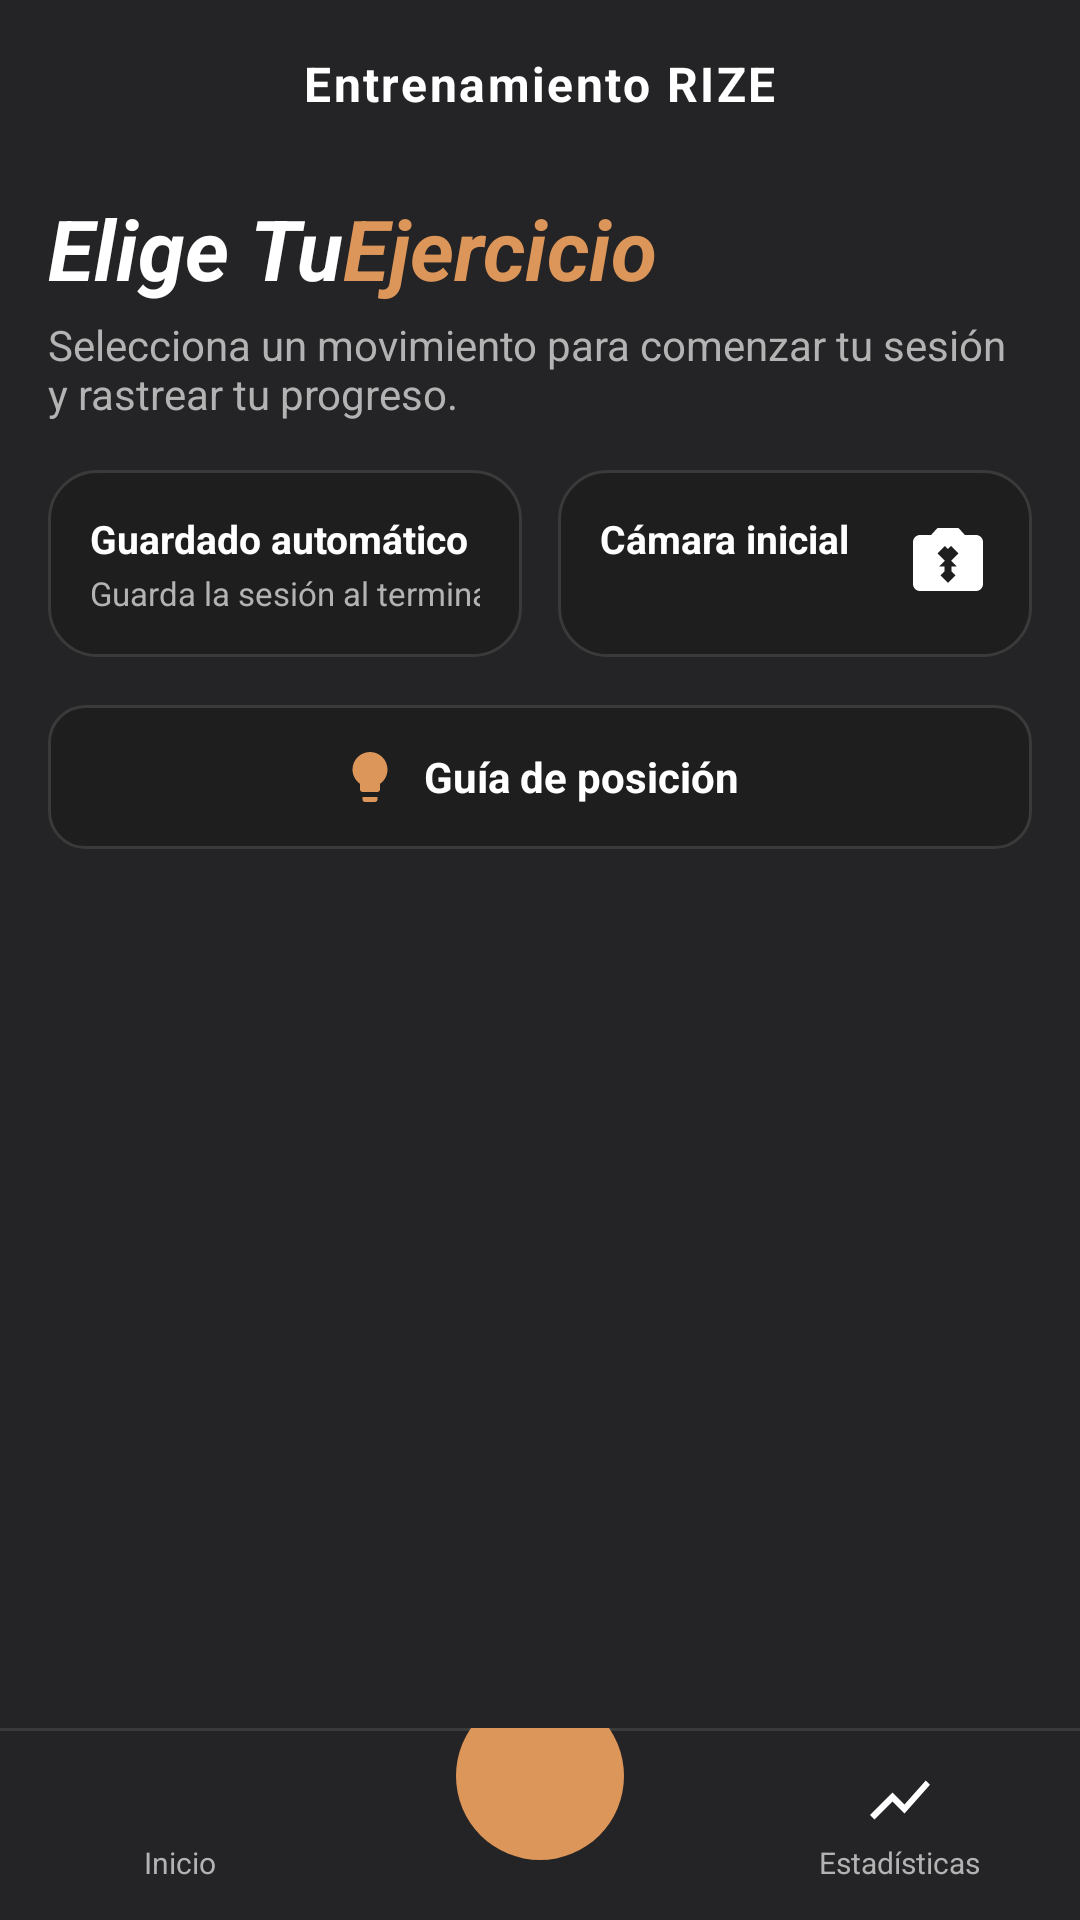

Reconstruct the res/layout file that produces this screen, plus the resources it refers to.
<!-- AndroidManifest.xml: application theme Theme.RizeAndroid -->
<!-- res/layout/activity_select.xml -->
<?xml version="1.0" encoding="utf-8"?>
<RelativeLayout xmlns:android="http://schemas.android.com/apk/res/android"
    xmlns:app="http://schemas.android.com/apk/res-auto"
    android:layout_width="match_parent"
    android:layout_height="match_parent"
    android:background="@color/shadow_grey"
    android:clipChildren="false">

    <LinearLayout
        android:layout_width="match_parent"
        android:layout_height="match_parent"
        android:layout_above="@+id/bottom_nav"
        android:orientation="vertical">

        <RelativeLayout
            android:layout_width="match_parent"
            android:layout_height="56dp"
            android:paddingStart="8dp"
            android:paddingEnd="16dp"
            android:gravity="center_vertical">

            <ImageView
                android:id="@+id/btn_back"
                android:layout_width="40dp"
                android:layout_height="40dp"
                android:layout_alignParentStart="true"
                android:layout_centerVertical="true"
                android:src="@drawable/ic_arrow_back"
                android:padding="8dp"
                android:clickable="true"
                android:focusable="true"
                android:contentDescription="Back" />

            <TextView
                android:layout_width="wrap_content"
                android:layout_height="wrap_content"
                android:layout_centerInParent="true"
                android:text="@string/select_toolbar_title"
                android:textColor="@color/white"
                android:textSize="16sp"
                android:textStyle="bold"
                android:letterSpacing="0.05" />
        </RelativeLayout>

        <LinearLayout
            android:layout_width="match_parent"
            android:layout_height="wrap_content"
            android:orientation="vertical"
            android:paddingStart="16dp"
            android:paddingEnd="16dp"
            android:layout_marginTop="8dp">

            <LinearLayout
                android:layout_width="wrap_content"
                android:layout_height="wrap_content"
                android:orientation="horizontal">

                <TextView
                    android:layout_width="wrap_content"
                    android:layout_height="wrap_content"
                    android:text="@string/select_title_prefix"
                    android:textColor="@color/white"
                    android:textSize="28sp"
                    android:textStyle="bold|italic" />

                <TextView
                    android:layout_width="wrap_content"
                    android:layout_height="wrap_content"
                    android:text="@string/select_title_highlight"
                    android:textColor="@color/toasted_almond"
                    android:textSize="28sp"
                    android:textStyle="bold|italic" />
            </LinearLayout>

            <TextView
                android:layout_width="wrap_content"
                android:layout_height="wrap_content"
                android:text="@string/select_subtitle"
                android:textColor="@color/silver_2"
                android:textSize="14sp"
                android:layout_marginTop="4dp" />
        </LinearLayout>

        <LinearLayout
            android:layout_width="match_parent"
            android:layout_height="wrap_content"
            android:layout_marginStart="16dp"
            android:layout_marginEnd="16dp"
            android:layout_marginTop="16dp"
            android:orientation="horizontal"
            android:gravity="fill_vertical"
            android:baselineAligned="false">

            <LinearLayout
                android:layout_width="0dp"
                android:layout_height="wrap_content"
                android:layout_weight="1"
                android:layout_marginEnd="6dp"
                android:background="@drawable/bg_card_dark"
                android:orientation="horizontal"
                android:gravity="center_vertical"
                android:padding="14dp">

                <LinearLayout
                    android:layout_width="0dp"
                    android:layout_height="wrap_content"
                    android:layout_weight="1"
                    android:orientation="vertical">

                    <TextView
                        android:layout_width="wrap_content"
                        android:layout_height="wrap_content"
                        android:text="@string/select_auto_save_label"
                        android:textColor="@color/white"
                        android:textSize="13sp"
                        android:textStyle="bold" />

                    <TextView
                        android:layout_width="wrap_content"
                        android:layout_height="wrap_content"
                        android:text="@string/select_auto_save_desc"
                        android:textColor="@color/silver_2"
                        android:textSize="11sp"
                        android:layout_marginTop="2dp" />
                </LinearLayout>

                <com.google.android.material.switchmaterial.SwitchMaterial
                    android:id="@+id/auto_save_switch"
                    android:layout_width="wrap_content"
                    android:layout_height="wrap_content"
                    android:contentDescription="@string/select_auto_save_label"
                    android:minWidth="48dp"
                    android:text=""
                    android:textOff=""
                    android:textOn=""
                    app:showText="false"
                    app:useMaterialThemeColors="true" />
            </LinearLayout>

            <LinearLayout
                android:id="@+id/camera_selector_card"
                android:layout_width="0dp"
                android:layout_height="match_parent"
                android:layout_weight="1"
                android:layout_marginStart="6dp"
                android:background="@drawable/bg_card_dark"
                android:orientation="horizontal"
                android:gravity="center_vertical"
                android:padding="14dp"
                android:clickable="true"
                android:focusable="true">

                <LinearLayout
                    android:layout_width="0dp"
                    android:layout_height="wrap_content"
                    android:layout_weight="1"
                    android:orientation="vertical">

                    <TextView
                        android:layout_width="wrap_content"
                        android:layout_height="wrap_content"
                        android:text="@string/select_camera_label"
                        android:textColor="@color/white"
                        android:textSize="13sp"
                        android:textStyle="bold" />

                    <TextView
                        android:id="@+id/camera_selector_desc"
                        android:layout_width="wrap_content"
                        android:layout_height="wrap_content"
                        android:textColor="@color/silver_2"
                        android:textSize="11sp"
                        android:layout_marginTop="2dp" />
                </LinearLayout>

                <ImageView
                    android:id="@+id/camera_selector_icon"
                    android:layout_width="28dp"
                    android:layout_height="28dp"
                    android:src="@drawable/ic_camera_switch"
                    android:contentDescription="@string/select_camera_label"
                    app:tint="@color/toasted_almond" />
            </LinearLayout>

        </LinearLayout>

        <LinearLayout
            android:id="@+id/btn_position_guide"
            android:layout_width="match_parent"
            android:layout_height="wrap_content"
            android:layout_marginTop="16dp"
            android:layout_marginStart="16dp"
            android:layout_marginEnd="16dp"
            android:background="@drawable/bg_search_bar"
            android:gravity="center"
            android:orientation="horizontal"
            android:paddingVertical="14dp"
            android:clickable="true"
            android:focusable="true">

            <ImageView
                android:layout_width="20dp"
                android:layout_height="20dp"
                android:src="@drawable/ic_lightbulb"
                app:tint="@color/toasted_almond"
                android:contentDescription="@string/select_position_guide_btn" />

            <TextView
                android:layout_width="wrap_content"
                android:layout_height="wrap_content"
                android:layout_marginStart="8dp"
                android:text="@string/select_position_guide_btn"
                android:textColor="@color/white"
                android:textSize="14sp"
                android:textStyle="bold" />
        </LinearLayout>

        <androidx.recyclerview.widget.RecyclerView
            android:id="@+id/exercise_list"
            android:layout_width="match_parent"
            android:layout_height="0dp"
            android:layout_weight="1"
            android:layout_marginTop="16dp"
            android:paddingStart="16dp"
            android:paddingEnd="16dp"
            android:clipToPadding="false" />
    </LinearLayout>

    <include
        android:id="@+id/bottom_nav"
        layout="@layout/layout_bottom_nav"
        android:layout_width="match_parent"
        android:layout_height="64dp"
        android:layout_alignParentBottom="true" />
</RelativeLayout>
<!-- res/layout/layout_bottom_nav.xml (included above) -->
<?xml version="1.0" encoding="utf-8"?>
<RelativeLayout xmlns:android="http://schemas.android.com/apk/res/android"
    android:id="@+id/bottom_nav_container"
    android:layout_width="match_parent"
    android:layout_height="64dp"
    android:background="@color/shadow_grey">

    <View
        android:layout_width="match_parent"
        android:layout_height="1dp"
        android:layout_alignParentTop="true"
        android:background="@color/card_border" />

    <LinearLayout
        android:layout_width="match_parent"
        android:layout_height="match_parent"
        android:orientation="horizontal"
        android:gravity="center_vertical">

        <LinearLayout
            android:id="@+id/nav_home"
            android:layout_width="0dp"
            android:layout_height="match_parent"
            android:layout_weight="1"
            android:orientation="vertical"
            android:gravity="center"
            android:clickable="true"
            android:focusable="true">

            <ImageView
                android:id="@+id/nav_home_icon"
                android:layout_width="24dp"
                android:layout_height="24dp"
                android:src="@drawable/ic_home"
                android:contentDescription="@string/nav_home" />

            <TextView
                android:id="@+id/nav_home_label"
                android:layout_width="wrap_content"
                android:layout_height="wrap_content"
                android:text="@string/nav_home"
                android:textSize="10sp"
                android:textColor="@color/silver_2"
                android:layout_marginTop="2dp" />
        </LinearLayout>

        <FrameLayout
            android:layout_width="0dp"
            android:layout_height="match_parent"
            android:layout_weight="1"
            android:clipChildren="false"
            android:clipToPadding="false">

            <ImageView
                android:id="@+id/nav_fab"
                android:layout_width="56dp"
                android:layout_height="56dp"
                android:layout_gravity="center"
                android:layout_marginBottom="16dp"
                android:background="@drawable/bg_fab_circle"
                android:src="@drawable/ic_add"
                android:padding="14dp"
                android:elevation="6dp"
                android:clickable="true"
                android:focusable="true"
                android:contentDescription="Add" />
        </FrameLayout>

        <LinearLayout
            android:id="@+id/nav_stats"
            android:layout_width="0dp"
            android:layout_height="match_parent"
            android:layout_weight="1"
            android:orientation="vertical"
            android:gravity="center"
            android:clickable="true"
            android:focusable="true">

            <ImageView
                android:id="@+id/nav_stats_icon"
                android:layout_width="24dp"
                android:layout_height="24dp"
                android:src="@drawable/ic_stats"
                android:contentDescription="@string/nav_stats" />

            <TextView
                android:id="@+id/nav_stats_label"
                android:layout_width="wrap_content"
                android:layout_height="wrap_content"
                android:text="@string/nav_stats"
                android:textSize="10sp"
                android:textColor="@color/silver_2"
                android:layout_marginTop="2dp" />
        </LinearLayout>
    </LinearLayout>
</RelativeLayout>
<!-- resources referenced by this layout -->
<resources>
  <color name="card_border">#FF3A3A3A</color>
  <color name="shadow_grey">#FF242325</color>
  <color name="silver_2">#FFb3b3b3</color>
  <color name="toasted_almond">#FFdc965a</color>
  <color name="white">#FFFFFFFF</color>
  <!-- drawable bg_card_dark (drawable) -->
  <?xml version="1.0" encoding="utf-8"?>
  <shape xmlns:android="http://schemas.android.com/apk/res/android"
      android:shape="rectangle">
      <solid android:color="@color/card_background" />
      <stroke android:width="1dp" android:color="@color/card_border" />
      <corners android:radius="16dp" />
  </shape>
  <!-- drawable bg_fab_circle (drawable) -->
  <?xml version="1.0" encoding="utf-8"?>
  <shape xmlns:android="http://schemas.android.com/apk/res/android"
      android:shape="oval">
      <solid android:color="@color/toasted_almond" />
      <size android:width="56dp" android:height="56dp" />
  </shape>
  <!-- drawable bg_search_bar (drawable) -->
  <?xml version="1.0" encoding="utf-8"?>
  <shape xmlns:android="http://schemas.android.com/apk/res/android"
      android:shape="rectangle">
      <solid android:color="@color/card_background" />
      <stroke android:width="1dp" android:color="@color/card_border" />
      <corners android:radius="12dp" />
      <padding android:left="16dp" android:top="12dp" android:right="16dp" android:bottom="12dp" />
  </shape>
  <!-- drawable ic_camera_switch (drawable) -->
  <vector xmlns:android="http://schemas.android.com/apk/res/android"
      android:width="24dp"
      android:height="24dp"
      android:viewportWidth="24"
      android:viewportHeight="24"
      android:tint="@color/white">
      <path
          android:fillColor="@android:color/white"
          android:pathData="M20,4h-3.17L15,2H9L7.17,4H4C2.9,4 2,4.9 2,6v12c0,1.1 0.9,2 2,2h16c1.1,0 2,-0.9 2,-2V6C22,4.9 21.1,4 20,4zM14.12,15.54L12,17.66l-2.12,-2.12L11,14.42V13H9.5l1.62,-1.62L9,9.25l2.12,-2.12L12,8l0.88,-0.88L15,9.25l-2.12,2.12L14.5,13H13v1.42L14.12,15.54z"/>
  </vector>
  <!-- drawable ic_lightbulb (drawable) -->
  <vector xmlns:android="http://schemas.android.com/apk/res/android"
      android:width="24dp"
      android:height="24dp"
      android:viewportWidth="24"
      android:viewportHeight="24">
      <path
          android:fillColor="@color/toasted_almond"
          android:pathData="M9,21c0,0.55 0.45,1 1,1h4c0.55,0 1,-0.45 1,-1v-1L9,20v1zM12,2C8.14,2 5,5.14 5,9c0,2.38 1.19,4.47 3,5.74L8,17c0,0.55 0.45,1 1,1h6c0.55,0 1,-0.45 1,-1v-2.26c1.81,-1.27 3,-3.36 3,-5.74 0,-3.86 -3.14,-7 -7,-7z"/>
  </vector>
  <!-- drawable ic_stats (drawable) -->
  <vector xmlns:android="http://schemas.android.com/apk/res/android"
      android:width="24dp"
      android:height="24dp"
      android:viewportWidth="24"
      android:viewportHeight="24">
      <path
          android:fillColor="@android:color/white"
          android:pathData="M3.5,18.49l6,-6.01 4,4L22,6.92l-1.41,-1.41 -7.09,7.97 -4,-4L2,16.99z"/>
  </vector>
  <string name="nav_home">Inicio</string>
  <string name="nav_stats">Estadísticas</string>
  <string name="select_auto_save_desc">Guarda la sesión al terminar (con al menos 1 repetición)</string>
  <string name="select_auto_save_label">Guardado automático</string>
  <string name="select_camera_label">Cámara inicial</string>
  <string name="select_position_guide_btn">Guía de posición</string>
  <string name="select_subtitle">Selecciona un movimiento para comenzar tu sesión y rastrear tu progreso.</string>
  <string name="select_title_highlight">Ejercicio</string>
  <string name="select_title_prefix">Elige Tu </string>
  <string name="select_toolbar_title">Entrenamiento RIZE</string>
  <color name="card_background">#FF1E1E1E</color>
  <color name="toasted_almond_dark">#FFc07d42</color>
</resources>
